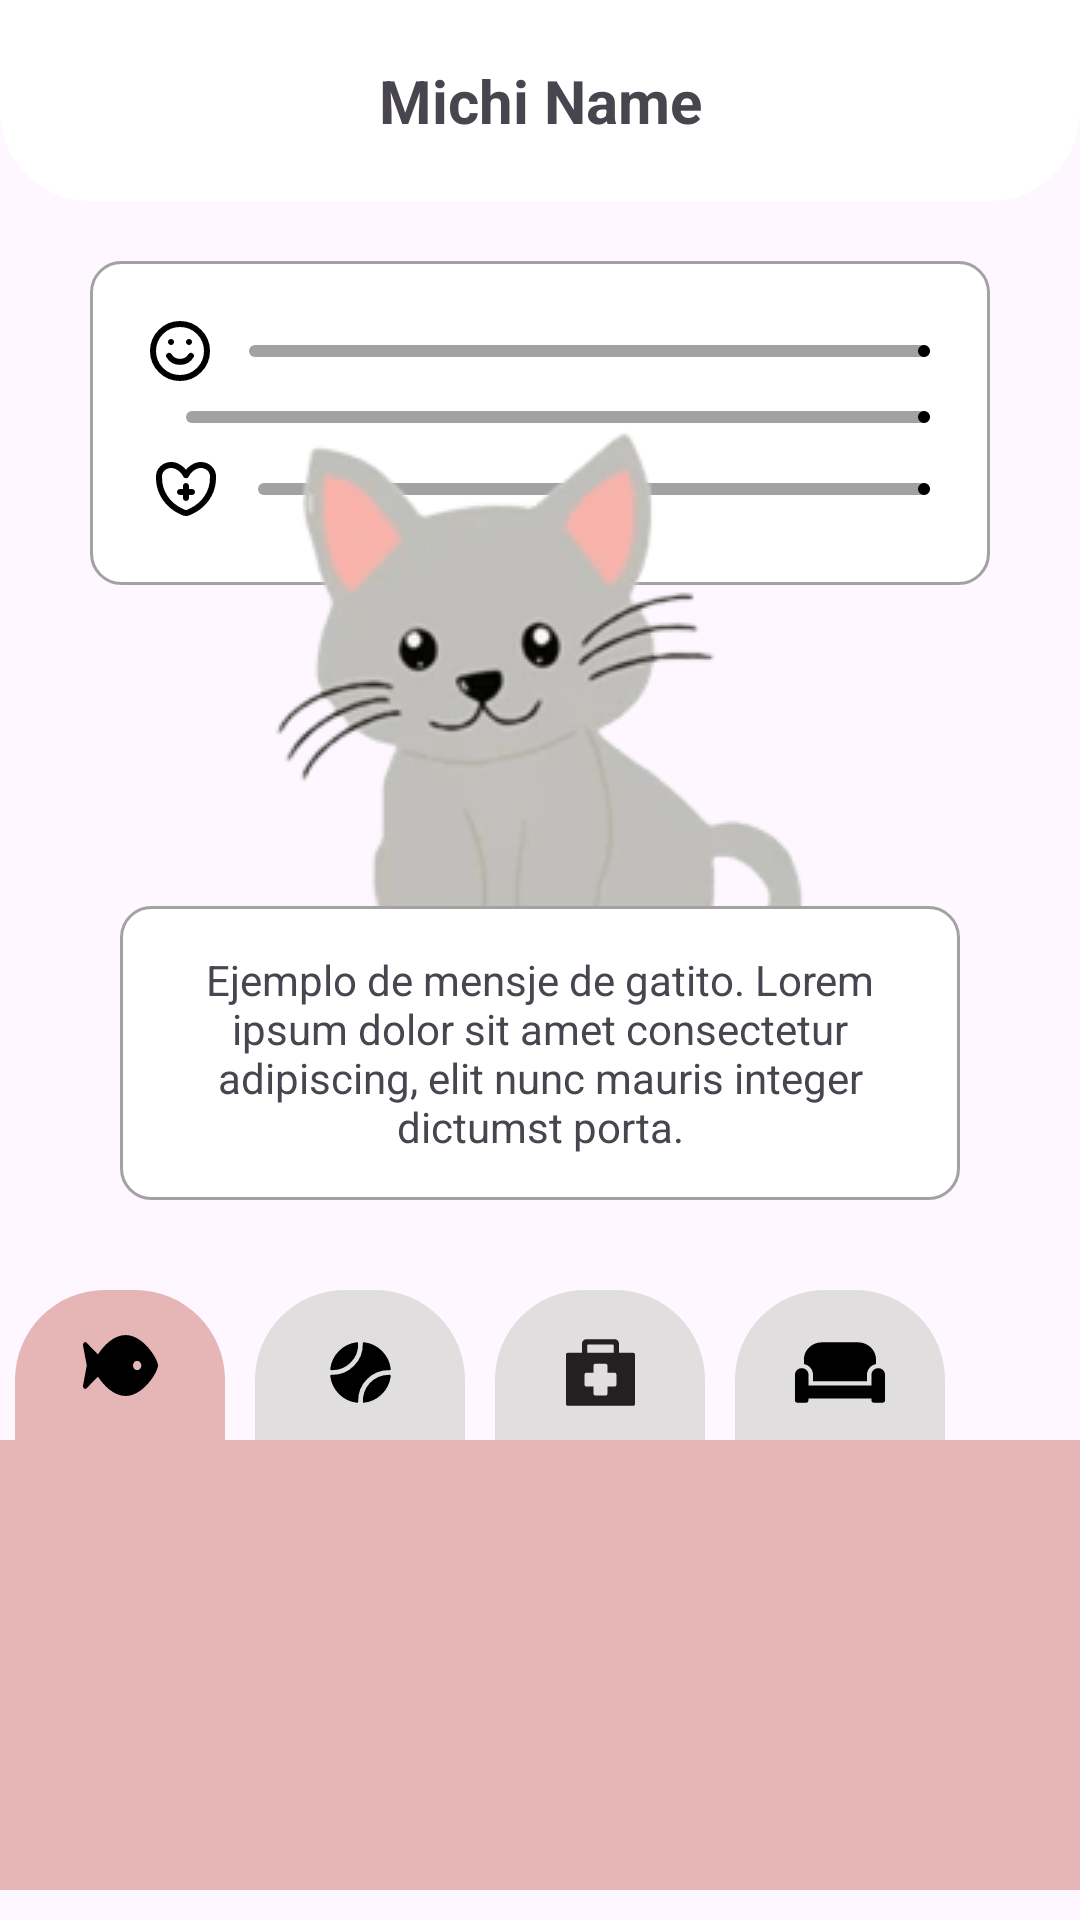

The Android layout XML behind this screen, and the referenced resources:
<!-- AndroidManifest.xml: application theme Theme.MiawMind -->
<!-- res/layout/fragment_home.xml -->
<?xml version="1.0" encoding="utf-8"?>
<FrameLayout xmlns:android="http://schemas.android.com/apk/res/android"
    xmlns:tools="http://schemas.android.com/tools"
    android:layout_width="match_parent"
    android:layout_height="match_parent"
    xmlns:app="http://schemas.android.com/apk/res-auto"
    tools:context=".ui.fragments.home.HomeFragment">

    <androidx.constraintlayout.widget.ConstraintLayout
        android:layout_width="match_parent"
        android:layout_height="match_parent"
        android:orientation="vertical">

        <TextView
            android:id="@+id/tvCatName"
            android:layout_width="match_parent"
            android:layout_height="wrap_content"
            android:text="@string/cat_name_example"
            android:textSize="20sp"
            android:textStyle="bold"
            android:background="@drawable/rounded_upsidedown_background"
            android:padding="20dp"
            android:gravity="center"
            app:layout_constraintTop_toTopOf="parent"/>

        <LinearLayout
            android:id="@+id/hudCat"
            android:layout_width="match_parent"
            android:layout_height="wrap_content"
            android:layout_marginTop="20dp"
            android:padding="20dp"
            android:layout_marginHorizontal="30dp"
            android:background="@drawable/rounded_tv_element_background"
            android:orientation="vertical"
            app:layout_constraintTop_toBottomOf="@id/tvCatName">

            <LinearLayout
                android:layout_width="match_parent"
                android:layout_height="wrap_content"
                android:orientation="horizontal"
                android:gravity="center_vertical"
                android:layout_marginBottom="10dp">

                <ImageView
                    android:layout_width="wrap_content"
                    android:layout_height="wrap_content"
                    android:src="@drawable/ic_cat_happiness"
                    android:layout_marginEnd="13dp"/>

                <com.google.android.material.progressindicator.LinearProgressIndicator
                    android:id="@+id/progressHappiness"
                    android:layout_width="0dp"
                    android:layout_height="12dp"
                    android:layout_weight="1"
                    app:trackColor="@color/symbol_gray"
                    app:indicatorColor="@color/black"
                    android:progress="70"/>
            </LinearLayout>


            <LinearLayout
                android:layout_width="match_parent"
                android:layout_height="wrap_content"
                android:orientation="horizontal"
                android:gravity="center_vertical"
                android:layout_marginBottom="10dp">

                <ImageView
                    android:layout_width="wrap_content"
                    android:layout_height="wrap_content"
                    android:src="@drawable/ic_cat_energy"
                    android:layout_marginEnd="12dp"/>

                <com.google.android.material.progressindicator.LinearProgressIndicator
                    android:id="@+id/progressEnergy"
                    android:layout_width="0dp"
                    android:layout_height="12dp"
                    android:layout_weight="1"
                    app:trackColor="@color/symbol_gray"
                    app:indicatorColor="@color/black"
                    android:progress="50"/>
            </LinearLayout>


            <LinearLayout
                android:layout_width="match_parent"
                android:layout_height="wrap_content"
                android:orientation="horizontal"
                android:gravity="center_vertical">

                <ImageView
                    android:layout_width="wrap_content"
                    android:layout_height="wrap_content"
                    android:src="@drawable/ic_cat_health"
                    android:layout_marginEnd="12dp"/>

                <com.google.android.material.progressindicator.LinearProgressIndicator
                    android:id="@+id/progressHealth"
                    android:layout_width="0dp"
                    android:layout_height="12dp"
                    android:layout_weight="1"
                    app:trackColor="@color/symbol_gray"
                    app:indicatorColor="@color/black"
                    android:progress="90"/>
            </LinearLayout>
        </LinearLayout>

        <ImageView
            android:id="@+id/ivCat"
            android:layout_width="match_parent"
            android:layout_height="wrap_content"
            android:src="@drawable/image_kawaii_cat"
            android:layout_marginVertical="10dp"
            app:layout_constraintBottom_toTopOf="@+id/tvCatMessage"
            app:layout_constraintTop_toBottomOf="@+id/hudCat"/>

        <TextView
            android:id="@+id/tvCatMessage"
            android:layout_width="match_parent"
            android:layout_height="wrap_content"
            android:layout_marginHorizontal="40dp"
            android:layout_marginBottom="30dp"
            android:padding="15dp"
            android:gravity="center"
            android:background="@drawable/rounded_tv_element_background"
            android:text="@string/cat_message_example"
            app:layout_constraintBottom_toTopOf="@+id/layoutInventoryButtons"/>

        <LinearLayout
            android:id="@+id/layoutInventoryButtons"
            android:layout_width="match_parent"
            android:layout_height="50dp"
            android:orientation="horizontal"
            app:layout_constraintBottom_toTopOf="@+id/layoutCarousel">

            <ImageButton
                android:id="@+id/btnFood"
                android:layout_width="70dp"
                android:layout_height="match_parent"
                android:src="@drawable/ic_fish"
                android:layout_marginHorizontal="5dp"
                android:background="@drawable/inventory_rounded_button_background"/>
            <ImageButton
                android:id="@+id/btnToys"
                android:layout_width="70dp"
                android:paddingTop="5dp"
                android:layout_height="match_parent"
                android:src="@drawable/ic_ball"
                android:layout_marginHorizontal="5dp"
                android:background="@drawable/rounded_background"/>
            <ImageButton
                android:id="@+id/btnHealth"
                android:layout_width="70dp"
                android:paddingTop="5dp"
                android:layout_height="match_parent"
                android:src="@drawable/ic_health"
                android:layout_marginHorizontal="5dp"
                android:background="@drawable/rounded_background"/>
            <ImageButton
                android:id="@+id/btnHome"
                android:layout_width="70dp"
                android:paddingTop="5dp"
                android:layout_height="match_parent"
                android:src="@drawable/ic_furniture"
                android:layout_marginHorizontal="5dp"
                android:background="@drawable/rounded_background"/>

        </LinearLayout>

        <LinearLayout
            android:id="@+id/layoutCarousel"
            android:orientation="horizontal"
            android:layout_width="match_parent"
            android:layout_height="wrap_content"
            app:layout_constraintBottom_toBottomOf="parent"
            android:layout_marginBottom="10dp">

            <androidx.recyclerview.widget.RecyclerView
                android:id="@+id/rvCarousel"
                android:layout_width="0dp"
                android:layout_height="150dp"
                android:layout_gravity="center"
                android:layout_weight="1"
                android:clipToPadding="false"
                android:background="@color/baby_pink"
                android:paddingHorizontal="10dp"
                android:paddingBottom="20dp"/>
        </LinearLayout>


    </androidx.constraintlayout.widget.ConstraintLayout>


</FrameLayout>
<!-- resources referenced by this layout -->
<resources>
  <color name="baby_pink">#E6B5B5</color>
  <color name="black">#FF000000</color>
  <color name="symbol_gray">#A2A2A2</color>
  <!-- drawable ic_fish (drawable) -->
  <vector xmlns:android="http://schemas.android.com/apk/res/android"
      android:width="25dp"
      android:height="25dp"
      android:viewportWidth="576"
      android:viewportHeight="512">
    <path
        android:fillColor="#FF000000"
        android:pathData="M327.1,48c-90,0 -168.6,71.23 -212.3,132.2l-87.3,-79.45C15.41,88.67 -2.7,101.4 0.34,119.7L28.8,256L0.34,392.3c-3.04,18.28 15.08,31.02 27.11,19.09l87.3,-79.52C158.5,392.8 237.1,464 327.1,464C464.5,464 576,297.6 576,256S464.5,48 327.1,48zM416,288c-17.67,0 -32,-14.34 -32,-32c0,-17.67 14.33,-32 32,-32s32,14.33 32,32C448,273.7 433.7,288 416,288z"/>
  </vector>
  <!-- drawable ic_furniture (drawable) -->
  <vector xmlns:android="http://schemas.android.com/apk/res/android"
      android:width="30dp"
      android:height="23dp"
      android:viewportWidth="640"
      android:viewportHeight="512">
    <path
        android:fillColor="#FF000000"
        android:pathData="M592,224C565.5,224 544,245.5 544,272V352H96V272C96,245.5 74.51,224 48,224S0,245.5 0,272v192C0,472.8 7.16,480 16,480h64c8.84,0 15.1,-7.16 15.1,-16L96,448h448v16c0,8.84 7.16,16 16,16h64c8.84,0 16,-7.16 16,-16v-192C640,245.5 618.5,224 592,224zM128,272V320h384V272c0,-38.63 27.53,-70.95 64,-78.38V160c0,-70.69 -57.31,-128 -128,-128H191.1c-70.69,0 -128,57.31 -128,128L64,193.6C100.5,201.1 128,233.4 128,272z"/>
  </vector>
  <!-- drawable inventory_rounded_button_background (drawable) -->
  <?xml version="1.0" encoding="utf-8"?>
  <shape xmlns:android="http://schemas.android.com/apk/res/android"
      android:shape="rectangle">
      <solid android:color="@color/baby_pink"/> 
      <corners
          android:topLeftRadius="30dp"
          android:topRightRadius="30dp"
          android:bottomLeftRadius="0dp"
          android:bottomRightRadius="0dp" />
  </shape>
  <!-- drawable rounded_background (drawable) -->
  <?xml version="1.0" encoding="utf-8"?>
  <shape xmlns:android="http://schemas.android.com/apk/res/android">
      <solid android:color="@color/basic_gray"/> 
      <corners
          android:topLeftRadius="30dp"
          android:topRightRadius="30dp"
          android:bottomLeftRadius="0dp"
          android:bottomRightRadius="0dp" />
  </shape>
  <!-- drawable rounded_tv_element_background (drawable) -->
  <shape xmlns:android="http://schemas.android.com/apk/res/android"
      android:shape="rectangle">
      <solid android:color="@color/white" />
      <corners android:radius="10dp" />
      <stroke
          android:width="1dp"
          android:color="@color/symbol_gray" />
  </shape>
  <!-- drawable rounded_upsidedown_background (drawable) -->
  <?xml version="1.0" encoding="utf-8"?>
  <shape xmlns:android="http://schemas.android.com/apk/res/android">
      <solid android:color="@color/white"/> 
      <corners
          android:topLeftRadius="0dp"
          android:topRightRadius="0dp"
          android:bottomLeftRadius="30dp"
          android:bottomRightRadius="30dp" />
  </shape>
  <string name="cat_message_example">Ejemplo de mensje de gatito. Lorem ipsum dolor sit amet consectetur adipiscing, elit nunc mauris integer dictumst porta.</string>
  <string name="cat_name_example">Michi Name</string>
  <style name="Theme.MiawMind" parent="Base.Theme.MiawMind" />
  <color name="basic_gray">#E0DEDE</color>
  <color name="white">#FFFFFFFF</color>
  <style name="Base.Theme.MiawMind" parent="Theme.Material3.DayNight.NoActionBar">
          
          
      </style>
</resources>
